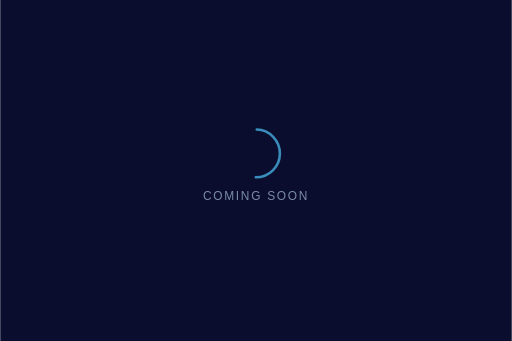
t = 0.00 s
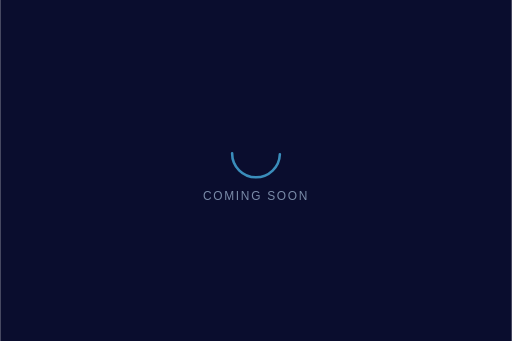
t = 0.30 s
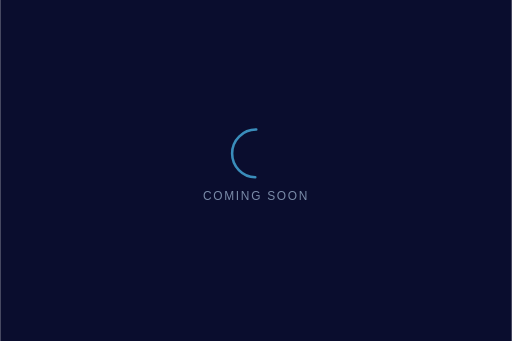
t = 0.60 s
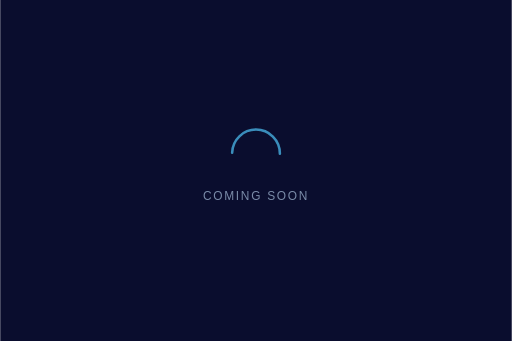
t = 0.90 s

The animated SVG that drew these frames (rendered in a browser with its animation timeline set to each time). Animation: 1 SMIL element (animateTransform=1); one cycle of 1.20 s, repeats indefinitely.

<svg xmlns="http://www.w3.org/2000/svg" viewBox="0 0 600 400" fill="none">
  <rect width="600" height="400" fill="#0a0d2e"/>
  <circle cx="300" cy="180" r="28" stroke="#4fc3f7" stroke-width="3" stroke-linecap="round" stroke-dasharray="44 88" opacity="0.7">
    <animateTransform attributeName="transform" type="rotate" from="0 300 180" to="360 300 180" dur="1.2s" repeatCount="indefinite"/>
  </circle>
  <text x="300" y="235" text-anchor="middle" fill="#7a8ba8" font-family="sans-serif" font-size="14" letter-spacing="2">COMING SOON</text>
</svg>
